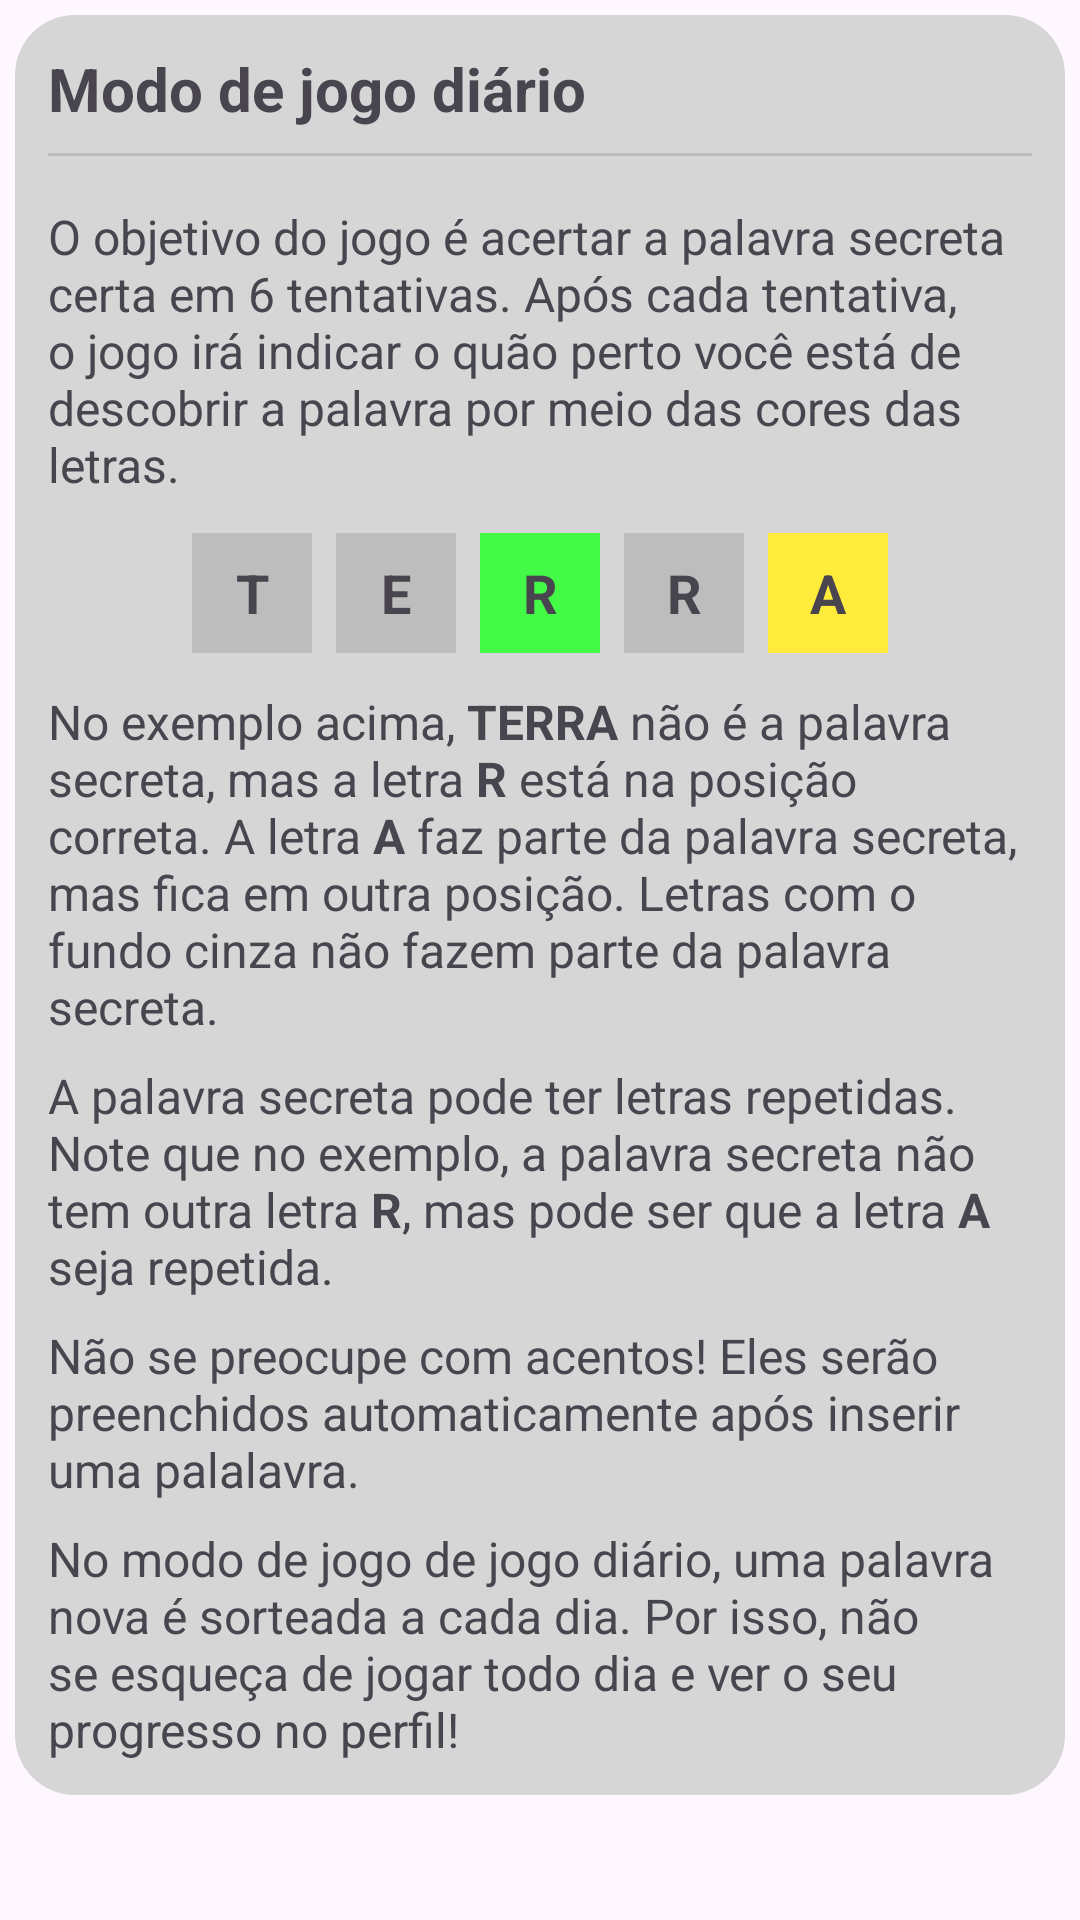

Here is an Android app screen rendered from its layout file. Give the layout XML and the strings, colors and styles it references.
<!-- AndroidManifest.xml: application theme Theme.Termix -->
<!-- res/layout/daily_rules.xml -->
<?xml version="1.0" encoding="utf-8"?>
<RelativeLayout xmlns:android="http://schemas.android.com/apk/res/android"
    android:layout_width="match_parent"
    android:layout_height="match_parent">

    
    <LinearLayout
        android:layout_width="match_parent"
        android:layout_height="wrap_content"
        android:orientation="vertical"
        android:padding="16dp"
        android:background="@drawable/background_rules">

        <TextView
            android:layout_width="wrap_content"
            android:layout_height="wrap_content"
            android:text="@string/daily_rules_title"
            android:textSize="@dimen/font_20"
            android:textStyle="bold" />

        <View
            android:layout_width="match_parent"
            android:layout_height="1dp"
            android:background="@color/gray"
            android:layout_marginVertical="8dp"/>

        <TextView
            android:layout_width="wrap_content"
            android:layout_height="wrap_content"
            android:text="@string/general_rules_1"
            android:textSize="@dimen/font_16"
            android:layout_marginVertical="8dp"/>

        <LinearLayout
            android:layout_width="match_parent"
            android:layout_height="wrap_content"
            android:orientation="vertical">

            
            <LinearLayout
                android:layout_width="match_parent"
                android:layout_height="wrap_content"
                android:orientation="horizontal"
                android:gravity="center">

                <TextView
                    android:layout_width="40dp"
                    android:layout_height="40dp"
                    android:gravity="center"
                    android:text="T"
                    android:background="@color/gray"
                    android:textStyle="bold"
                    android:textSize="18sp"
                    android:layout_margin="4dp"/>

                <TextView
                    android:layout_width="40dp"
                    android:layout_height="40dp"
                    android:gravity="center"
                    android:text="E"
                    android:background="@color/gray"
                    android:textStyle="bold"
                    android:textSize="18sp"
                    android:layout_margin="4dp"/>

                <TextView
                    android:layout_width="40dp"
                    android:layout_height="40dp"
                    android:gravity="center"
                    android:text="R"
                    android:background="@color/green"
                    android:textStyle="bold"
                    android:textSize="18sp"
                    android:layout_margin="4dp"/>

                <TextView
                    android:layout_width="40dp"
                    android:layout_height="40dp"
                    android:gravity="center"
                    android:text="R"
                    android:background="@color/gray"
                    android:textStyle="bold"
                    android:textSize="18sp"
                    android:layout_margin="4dp"/>

                <TextView
                    android:layout_width="40dp"
                    android:layout_height="40dp"
                    android:gravity="center"
                    android:text="A"
                    android:background="@color/yellow"
                    android:textStyle="bold"
                    android:textSize="18sp"
                    android:layout_margin="4dp"/>

                

            </LinearLayout>

        </LinearLayout>

        <TextView
            android:layout_width="wrap_content"
            android:layout_height="wrap_content"
            android:text="@string/general_rules_2"
            android:textSize="@dimen/font_16"
            android:layout_marginTop="8dp"/>

        <TextView
            android:layout_width="wrap_content"
            android:layout_height="wrap_content"
            android:text="@string/general_rules_3"
            android:textSize="@dimen/font_16"
            android:layout_marginTop="8dp"/>

        <TextView
            android:layout_width="wrap_content"
            android:layout_height="wrap_content"
            android:text="@string/general_rules_4"
            android:textSize="@dimen/font_16"
            android:layout_marginTop="8dp"/>

        <TextView
            android:layout_width="wrap_content"
            android:layout_height="wrap_content"
            android:text="@string/daily_rules"
            android:textSize="@dimen/font_16"
            android:layout_marginTop="8dp"/>

    </LinearLayout>

</RelativeLayout>
<!-- resources referenced by this layout -->
<resources>
  <color name="gray">#BDBDBD</color>
  <color name="green">#43FA47</color>
  <color name="yellow">#FFEB3B</color>
  <dimen name="font_16">16sp</dimen>
  <dimen name="font_20">20sp</dimen>
  <!-- drawable background_rules (drawable) -->
  <?xml version="1.0" encoding="utf-8"?>
  <inset xmlns:android="http://schemas.android.com/apk/res/android"
      android:insetLeft="5dp"
      android:insetRight="5dp"
      android:insetTop="5dp"
      android:insetBottom="5dp"
      >
  
      <shape android:shape="rectangle">
          <corners android:radius="20dp"/>
          <solid android:color="@color/light_gray"/>
      </shape>
  
  </inset>
  <string name="daily_rules">No modo de jogo de jogo diário, uma palavra nova é sorteada a cada dia. Por isso, não se esqueça de jogar todo dia e ver o seu progresso no perfil!</string>
  <string name="daily_rules_title">Modo de jogo diário</string>
  <string name="general_rules_1">O objetivo do jogo é acertar a palavra secreta certa em 6 tentativas. Após cada tentativa, o jogo irá indicar o quão perto você está de descobrir a palavra por meio das cores das letras. </string>
  <string name="general_rules_2">No exemplo acima, <b>TERRA</b> não é a palavra secreta, mas a letra <b>R</b> está na posição correta. A letra <b>A</b> faz parte da palavra secreta, mas fica em outra posição. Letras com o fundo cinza não fazem parte da palavra secreta. </string>
  <string name="general_rules_3">A palavra secreta pode ter letras repetidas. Note que no exemplo, a palavra secreta não tem outra letra <b>R</b>, mas pode ser que a letra <b>A</b> seja repetida.</string>
  <string name="general_rules_4">Não se preocupe com acentos! Eles serão preenchidos automaticamente após inserir uma palalavra.</string>
  <style name="Theme.Termix" parent="Base.Theme.Termix" />
  <color name="light_gray">#D7D6D6</color>
  <style name="Base.Theme.Termix" parent="Theme.Material3.DayNight.NoActionBar">
          
          
      </style>
</resources>
